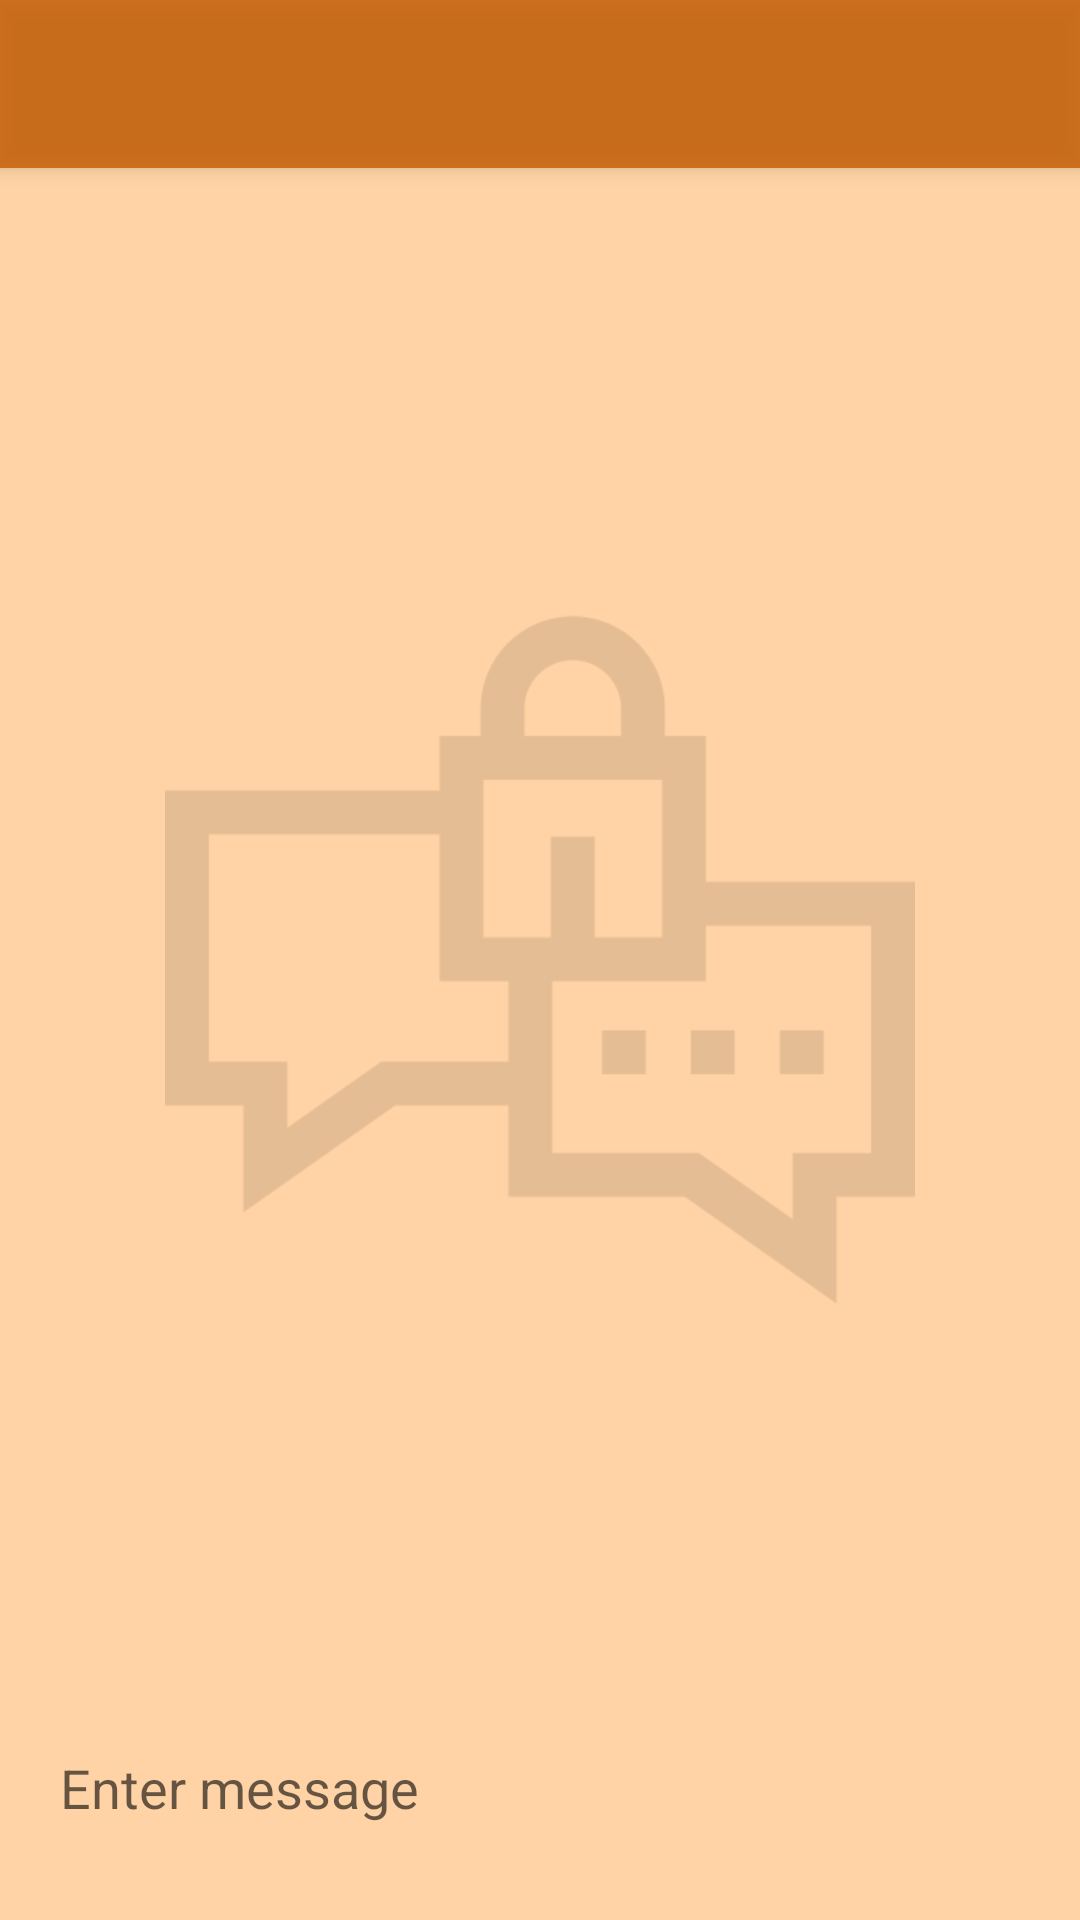

The Android layout XML behind this screen, and the referenced resources:
<!-- AndroidManifest.xml: application theme AppTheme -->
<!-- res/layout/activity_message_for_user_.xml -->
<?xml version="1.0" encoding="utf-8"?>
<RelativeLayout xmlns:android="http://schemas.android.com/apk/res/android"
    xmlns:app="http://schemas.android.com/apk/res-auto"
    xmlns:tools="http://schemas.android.com/tools"
    android:layout_width="match_parent"
    android:layout_height="match_parent"
    android:background="#FFD3A5"
    android:orientation="vertical"
    tools:context=".Activities.Messages.MessageToUser_Activity">

    <include
        android:id="@+id/messageForUserToolbar"
        layout="@layout/toolbar" />

    <ImageView
        android:layout_width="250dp"
        android:layout_height="250dp"
        android:background="@drawable/chat_box"
        android:alpha="0.1"
        android:layout_centerVertical="true"
        android:layout_centerHorizontal="true"
        />

    <LinearLayout
        android:id="@+id/bigLayout"
        android:layout_width="match_parent"
        android:layout_height="wrap_content"
        android:layout_alignParentStart="true"
        android:layout_alignParentLeft="true"
        android:layout_alignParentBottom="true"
        android:layout_margin="10dp"

        android:orientation="vertical">






























        <LinearLayout
            android:layout_width="match_parent"
            android:layout_height="wrap_content"
            android:layout_margin="10dp"
            android:orientation="vertical">

            <ScrollView
                android:layout_width="match_parent"
                android:layout_height="match_parent"
                android:layout_weight="1">

                <LinearLayout
                    android:layout_width="match_parent"
                    android:layout_height="wrap_content"
                    android:orientation="vertical">

                    <TextView
                        android:id="@+id/messageView"
                        android:layout_width="match_parent"
                        android:layout_height="match_parent"
                        android:background="@drawable/rounded_edittext"
                        android:textSize="18dp" />

                </LinearLayout>
            </ScrollView>
        </LinearLayout>

        <LinearLayout
            android:layout_width="match_parent"
            android:layout_height="wrap_content"
            android:layout_margin="10dp"
            android:orientation="horizontal">

            <EditText
                android:id="@+id/userEditTextMessage"
                android:layout_width="0dp"
                android:layout_height="match_parent"
                android:layout_weight="5"
                android:background="@drawable/rounded_edittext"
                android:ems="10"
                android:hint="Enter message"
                android:inputType="textPersonName"
                />

            <Button
                android:id="@+id/userBtnSend"
                android:layout_width="0dp"
                android:layout_height="match_parent"
                android:layout_weight="1"
                android:background="@drawable/ic_send"/>
        </LinearLayout>
    </LinearLayout>

</RelativeLayout>
<!-- res/layout/toolbar.xml (included above) -->
<?xml version="1.0" encoding="utf-8"?>
<androidx.appcompat.widget.Toolbar xmlns:android="http://schemas.android.com/apk/res/android"
    xmlns:app="http://schemas.android.com/apk/res-auto"
    android:layout_width="match_parent"
    android:layout_height="wrap_content"
    android:background="#D5C66007"
    android:elevation="4dp"
    android:theme="@style/ThemeOverlay.AppCompat.Dark.ActionBar"
    app:popupTheme="@style/ThemeOverlay.AppCompat.Light">

</androidx.appcompat.widget.Toolbar>
<!-- resources referenced by this layout -->
<resources>
  <!-- drawable chat_box: png bitmap (drawable, 6703 bytes) -->
  <style name="AppTheme" parent="Theme.AppCompat.Light.NoActionBar">
          
          <item name="colorPrimary">#C66007</item>
          <item name="colorPrimaryDark">#C66007</item>
          <item name="colorAccent">@color/colorAccent</item>
      </style>
  <color name="colorAccent">#D81B60</color>
</resources>
